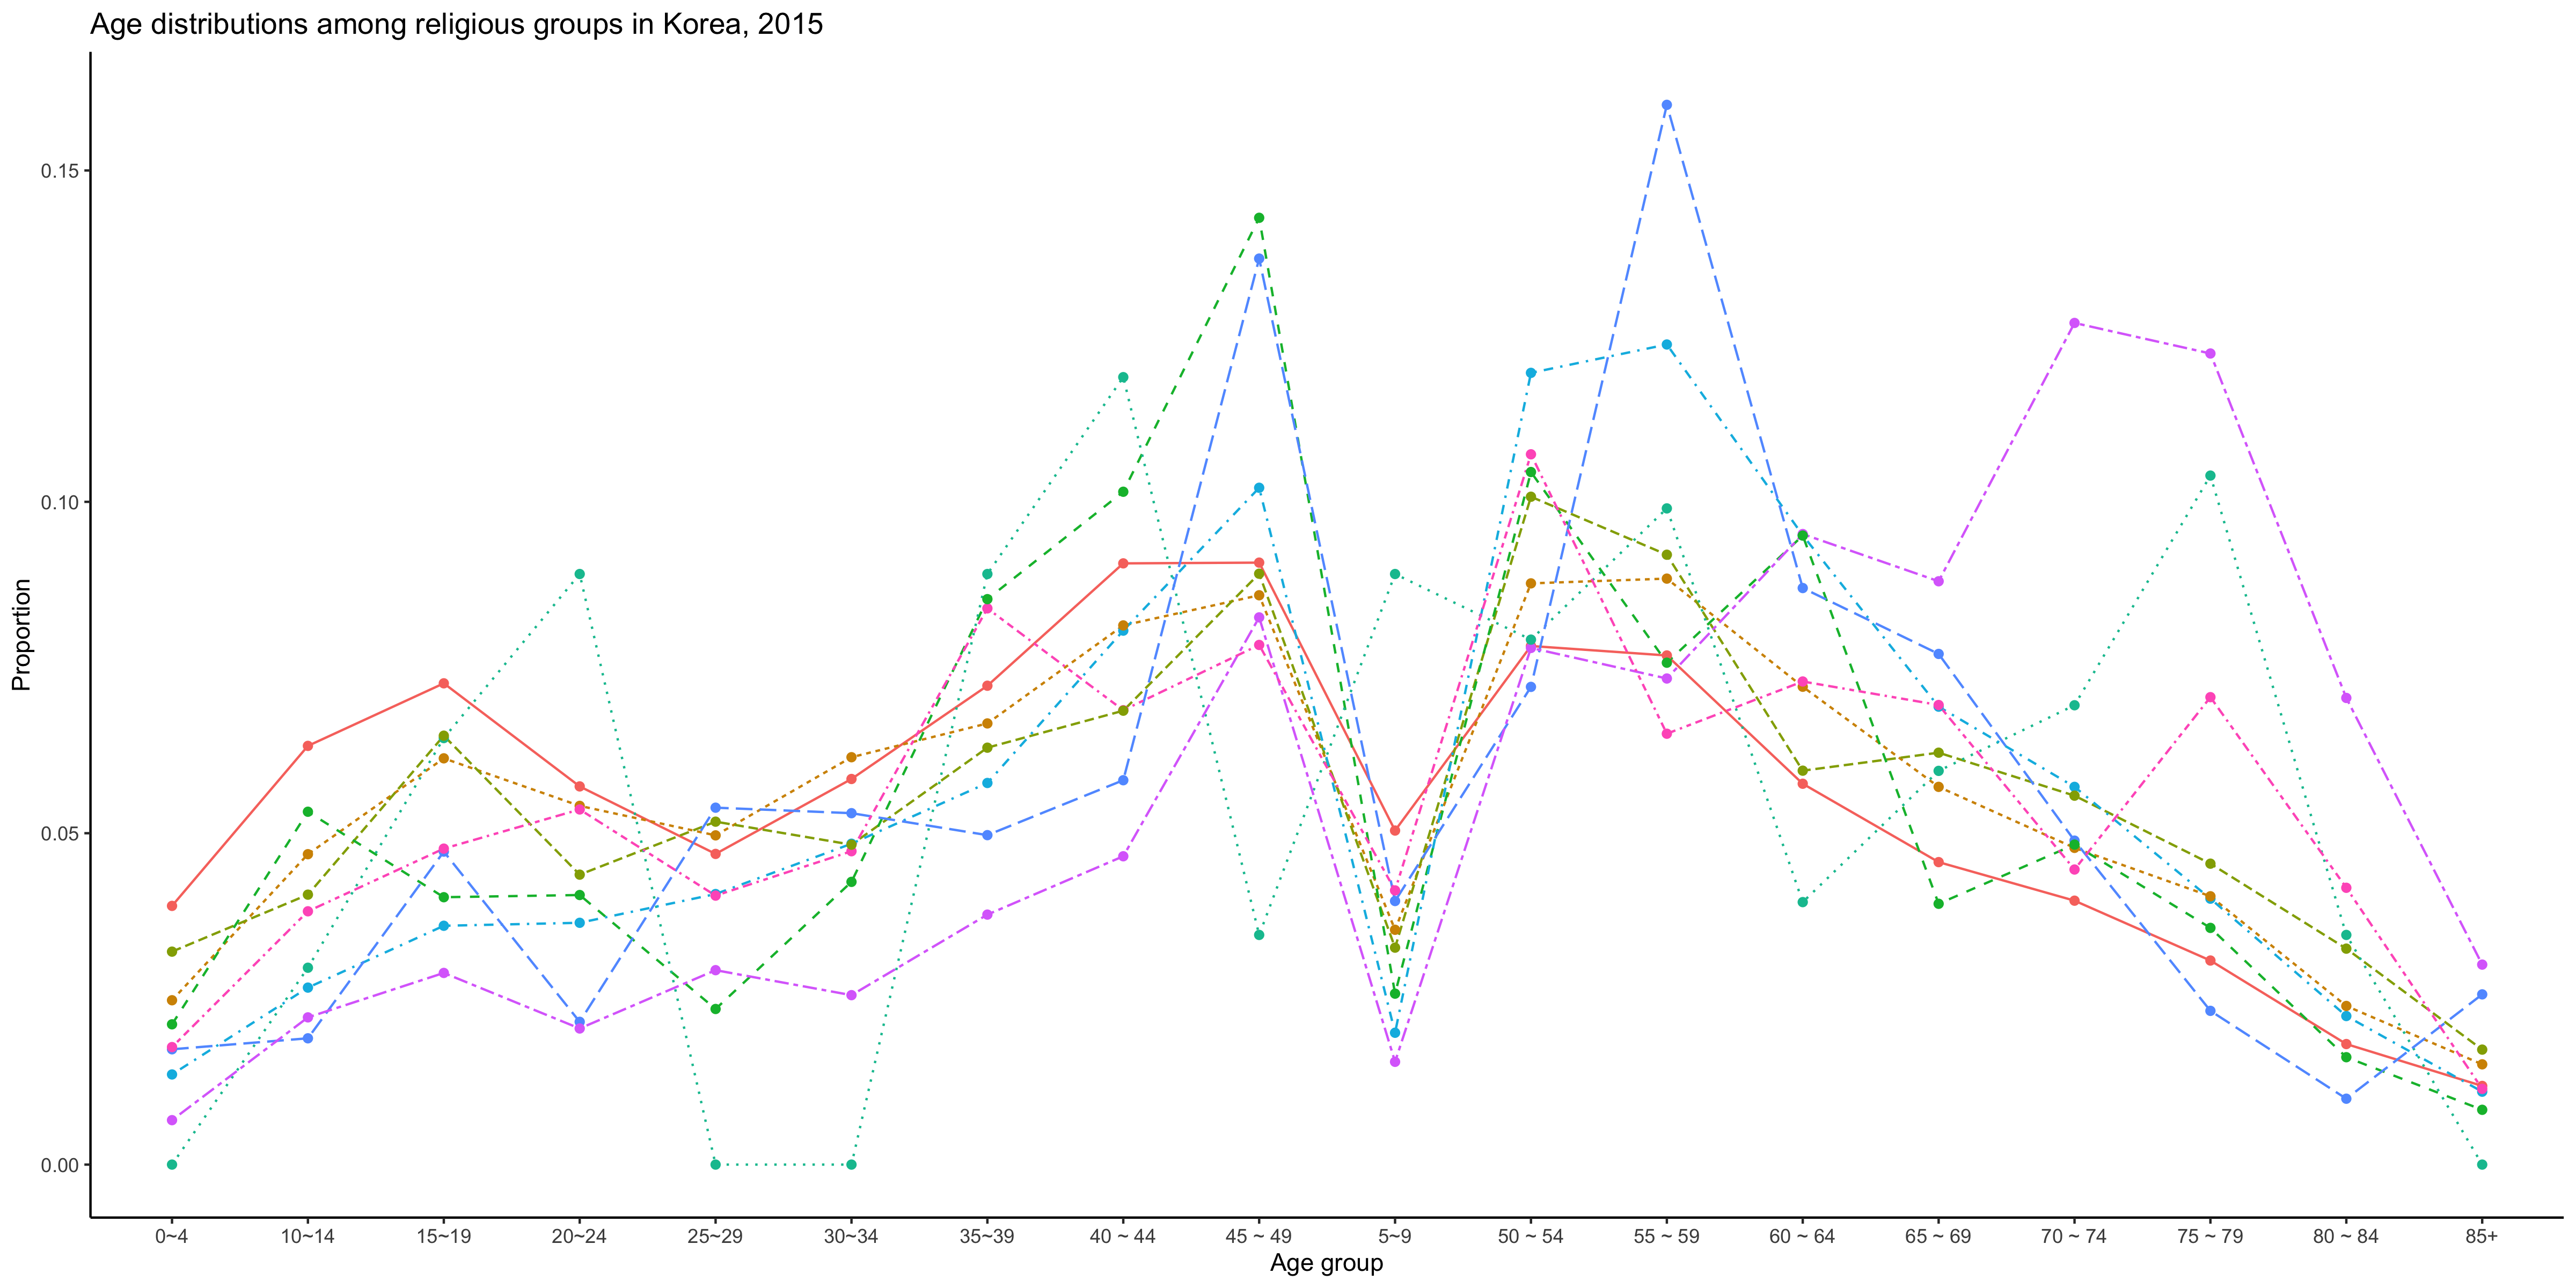

Generate this figure with R:
library(dplyr)
library(tidyr)
library(ggplot2); theme_set(theme_bw())
library(gridExtra)
library(readxl)
source("../R/color_palette.R")
source("../R/theme.R")

rr <- read_xlsx("../korea_religious_group.xlsx", skip=1)

rr_gather <- rr %>%
  gather(key, value, -연령별, -`행정구역별(시군구)`, -성별, -계) %>%
  group_by(key) %>%
  mutate(
    value=ifelse(value=="-", 0, value),
    value=as.numeric(value),
    prop=value/sum(value)
  ) %>%
  filter(
    !(key %in% c("종교없음-계", "종교있음-계"))
  ) %>%
  mutate(
    연령별=gsub("세.*", "", 연령별),
    연령별=ifelse(연령별=="85", "85+", 연령별)
  )

g1 <- ggplot(rr_gather) +
  geom_line(aes(연령별, prop, col=key, group=key, lty=key)) +
  geom_point(aes(연령별, prop, col=key, group=key)) +
  scale_x_discrete("Age group") +
  scale_y_continuous("Proportion") +
  btheme +
  ggtitle("Age distributions among religious groups in Korea, 2015") +
  theme(
    legend.position = "none"
  )

ggsave("korea_religious_group.png", g1, width=16, height=8)
